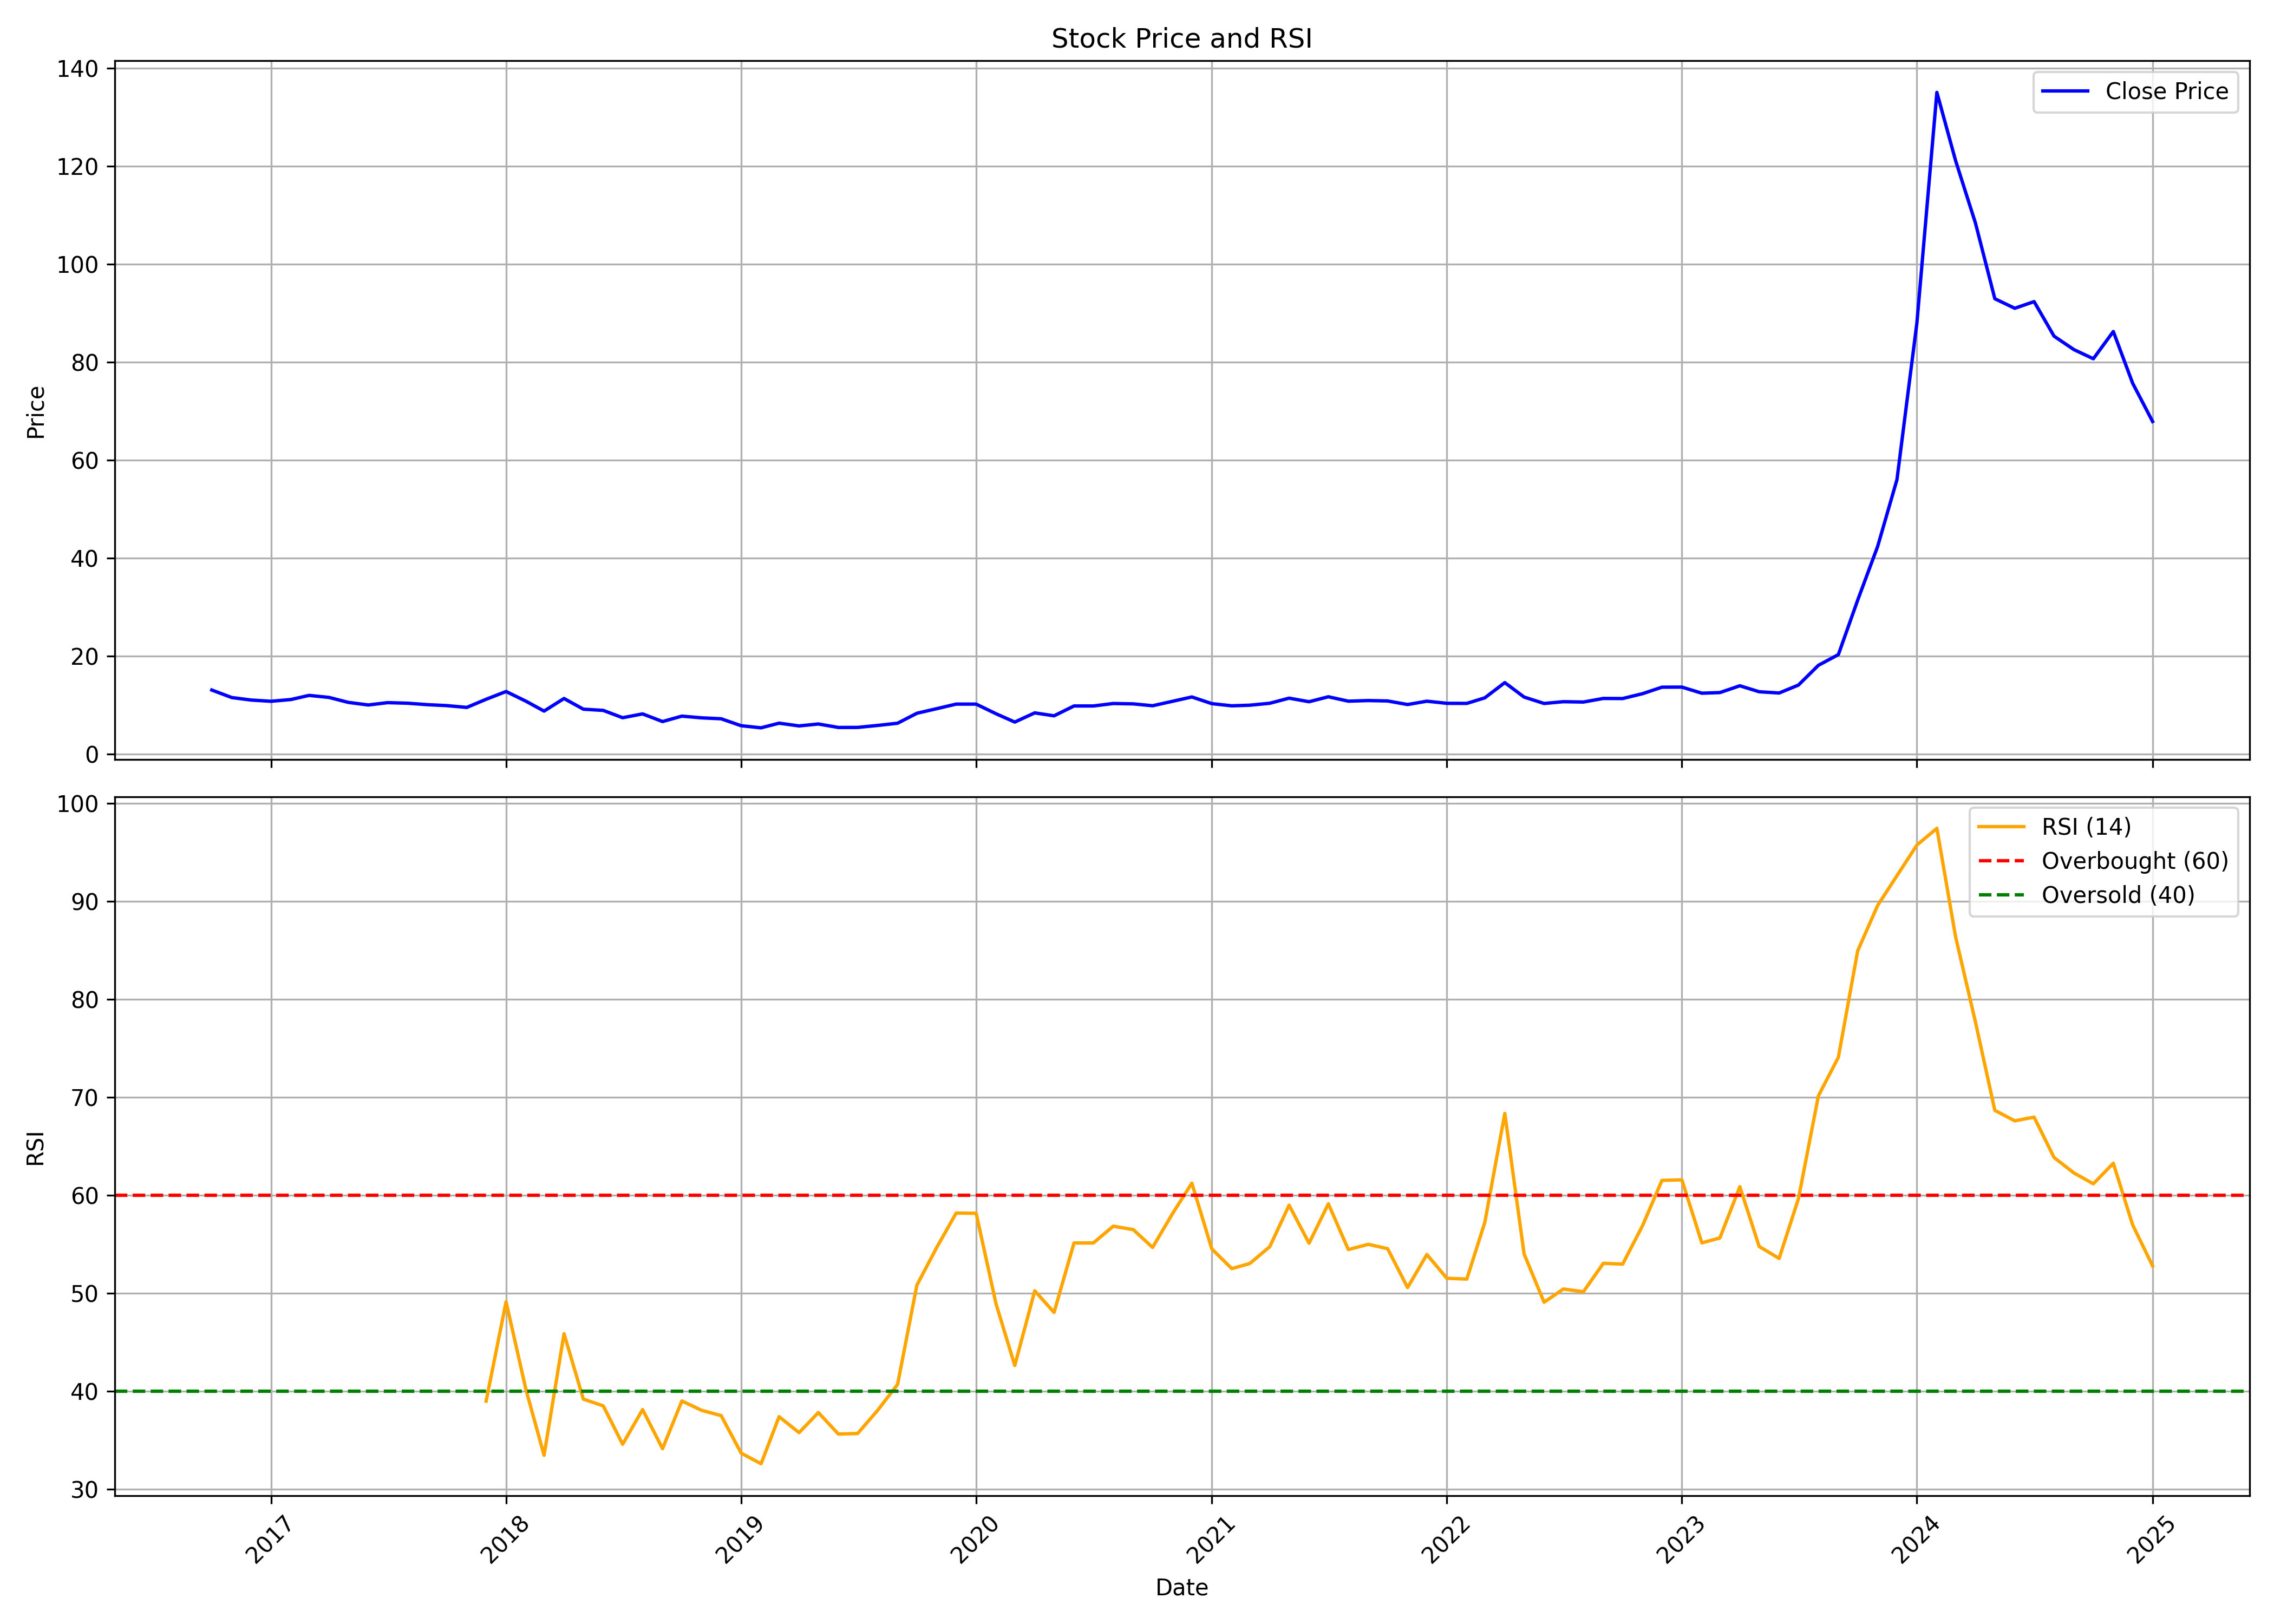

The table this chart was drawn from, first rows:
, Unnamed: 0.1, Unnamed: 0, date, symbol, open, high, low, close, volume, rsi
0, 0, 0, 2016-10-01, CUPID, 10.71, 13.61, 10.28, 13.08, 31501752, 
1, 1, 1, 2016-11-01, CUPID, 13.45, 13.64, 10.01, 11.55, 27325560, 
2, 2, 2, 2016-12-01, CUPID, 11.61, 12.01, 10.26, 11.04, 20218008, 
3, 3, 3, 2017-01-01, CUPID, 11.1, 11.43, 10.3, 10.78, 16937064, 
4, 4, 4, 2017-02-01, CUPID, 11.14, 11.97, 10.88, 11.14, 23728320, 
5, 5, 5, 2017-03-01, CUPID, 11.15, 13.22, 11.01, 11.99, 32029680, 
6, 6, 6, 2017-04-01, CUPID, 12.12, 12.58, 11.28, 11.57, 22408584, 
7, 7, 7, 2017-05-01, CUPID, 11.57, 12.12, 10.15, 10.56, 30332952, 
8, 8, 8, 2017-06-01, CUPID, 10.74, 10.91, 9.895, 10.03, 8019816, 
9, 9, 9, 2017-07-01, CUPID, 10.4, 11.68, 10.04, 10.51, 29587464, 
10, 10, 10, 2017-08-01, CUPID, 10.48, 10.83, 9.534, 10.39, 10778136, 
11, 11, 11, 2017-09-01, CUPID, 10.37, 11, 8.457, 10.09, 10311696, 
12, 12, 12, 2017-10-01, CUPID, 10.09, 10.73, 9.726, 9.899, 11449560, 
13, 13, 13, 2017-11-01, CUPID, 10.04, 10.57, 9.268, 9.531, 27403416, 
14, 14, 14, 2017-12-01, CUPID, 9.524, 11.7, 9.524, 11.19, 26714784, 38.98
15, 15, 15, 2018-01-01, CUPID, 11.34, 15.68, 10.94, 12.78, 110663568, 49.12
16, 16, 16, 2018-02-01, CUPID, 12.88, 13.16, 9.265, 10.79, 30209976, 40.12
17, 17, 17, 2018-03-01, CUPID, 10.82, 11.12, 8.597, 8.781, 16590312, 33.45
18, 18, 18, 2018-04-01, CUPID, 8.966, 12.26, 8.82, 11.35, 63667584, 45.86
19, 19, 19, 2018-05-01, CUPID, 11.35, 11.55, 8.933, 9.172, 28156800, 39.19
20, 20, 20, 2018-06-01, CUPID, 9.19, 10.16, 8.268, 8.92, 16025880, 38.49
21, 21, 21, 2018-07-01, CUPID, 8.894, 9.389, 6.059, 7.43, 22430736, 34.58
22, 22, 22, 2018-08-01, CUPID, 7.56, 9.385, 7.545, 8.208, 56949720, 38.12
23, 23, 23, 2018-09-01, CUPID, 8.394, 8.709, 6.428, 6.646, 9763944, 34.12
24, 24, 24, 2018-10-01, CUPID, 6.731, 8.84, 5.501, 7.752, 15253072, 38.99
25, 25, 25, 2018-11-01, CUPID, 7.808, 8.297, 7.029, 7.4, 8382600, 38.03
26, 26, 26, 2018-12-01, CUPID, 7.496, 8.163, 6.277, 7.214, 19336120, 37.5
27, 27, 27, 2019-01-01, CUPID, 7.189, 7.431, 5.747, 5.798, 11901660, 33.67
28, 28, 28, 2019-02-01, CUPID, 5.699, 6.087, 5.058, 5.367, 6802900, 32.58
29, 29, 29, 2019-03-01, CUPID, 5.419, 7.673, 5.342, 6.316, 29944660, 37.39
30, 30, 30, 2019-04-01, CUPID, 6.316, 6.729, 5.695, 5.753, 5375480, 35.76
31, 31, 31, 2019-05-01, CUPID, 5.753, 6.866, 5.193, 6.148, 16216040, 37.81
32, 32, 32, 2019-06-01, CUPID, 6.218, 6.851, 5.051, 5.442, 8170300, 35.62
33, 33, 33, 2019-07-01, CUPID, 5.464, 6.819, 4.697, 5.451, 33841400, 35.67
34, 34, 34, 2019-08-01, CUPID, 5.467, 6.291, 5.388, 5.853, 11741880, 38.04
35, 35, 35, 2019-09-01, CUPID, 5.853, 6.715, 5.747, 6.307, 11002860, 40.69
36, 36, 36, 2019-10-01, CUPID, 6.496, 8.508, 5.781, 8.337, 31076460, 50.82
37, 37, 37, 2019-11-01, CUPID, 8.305, 11.07, 8.203, 9.281, 61652820, 54.7
38, 38, 38, 2019-12-01, CUPID, 9.378, 10.42, 8.743, 10.21, 24284120, 58.18
39, 39, 39, 2020-01-01, CUPID, 10.21, 12.14, 8.903, 10.2, 62801180, 58.16
40, 40, 40, 2020-02-01, CUPID, 10.11, 11.12, 7.725, 8.233, 29101000, 48.89
41, 41, 41, 2020-03-01, CUPID, 8.565, 9.249, 5.564, 6.543, 26796660, 42.62
42, 42, 42, 2020-04-01, CUPID, 6.858, 8.851, 6.391, 8.418, 17794720, 50.24
43, 43, 43, 2020-05-01, CUPID, 8.418, 8.522, 7.255, 7.816, 11899380, 48.04
44, 44, 44, 2020-06-01, CUPID, 7.913, 10.16, 7.812, 9.826, 46053300, 55.13
45, 45, 45, 2020-07-01, CUPID, 10.74, 11.54, 9.613, 9.826, 65858340, 55.13
46, 46, 46, 2020-08-01, CUPID, 9.942, 14.05, 9.902, 10.33, 116651020, 56.84
47, 47, 47, 2020-09-01, CUPID, 10.2, 11.15, 9.53, 10.25, 32326820, 56.49
48, 48, 48, 2020-10-01, CUPID, 10.37, 10.6, 9.563, 9.873, 14512860, 54.67
49, 49, 49, 2020-11-01, CUPID, 9.944, 11.55, 9.007, 10.78, 74166380, 58.13
50, 50, 50, 2020-12-01, CUPID, 10.92, 12.56, 10.15, 11.67, 86651680, 61.23
51, 51, 51, 2021-01-01, CUPID, 11.71, 11.78, 10.18, 10.3, 21131400, 54.52
52, 52, 52, 2021-02-01, CUPID, 10.27, 11.13, 9.559, 9.859, 19087560, 52.51
53, 53, 53, 2021-03-01, CUPID, 9.892, 11.54, 9.859, 9.983, 40354000, 53.03
54, 54, 54, 2021-04-01, CUPID, 9.992, 10.96, 9.692, 10.38, 20591200, 54.75
55, 55, 55, 2021-05-01, CUPID, 10.49, 11.89, 10.49, 11.42, 42953420, 58.99
56, 56, 56, 2021-06-01, CUPID, 11.57, 12.08, 9.992, 10.69, 60011200, 55.1
57, 57, 57, 2021-07-01, CUPID, 10.79, 12.95, 10.65, 11.7, 91475980, 59.13
58, 58, 58, 2021-08-01, CUPID, 11.88, 12.11, 10.56, 10.81, 25247880, 54.45
59, 59, 59, 2021-09-01, CUPID, 10.88, 11.74, 10.59, 10.93, 20941280, 54.99
... 40 more rows
